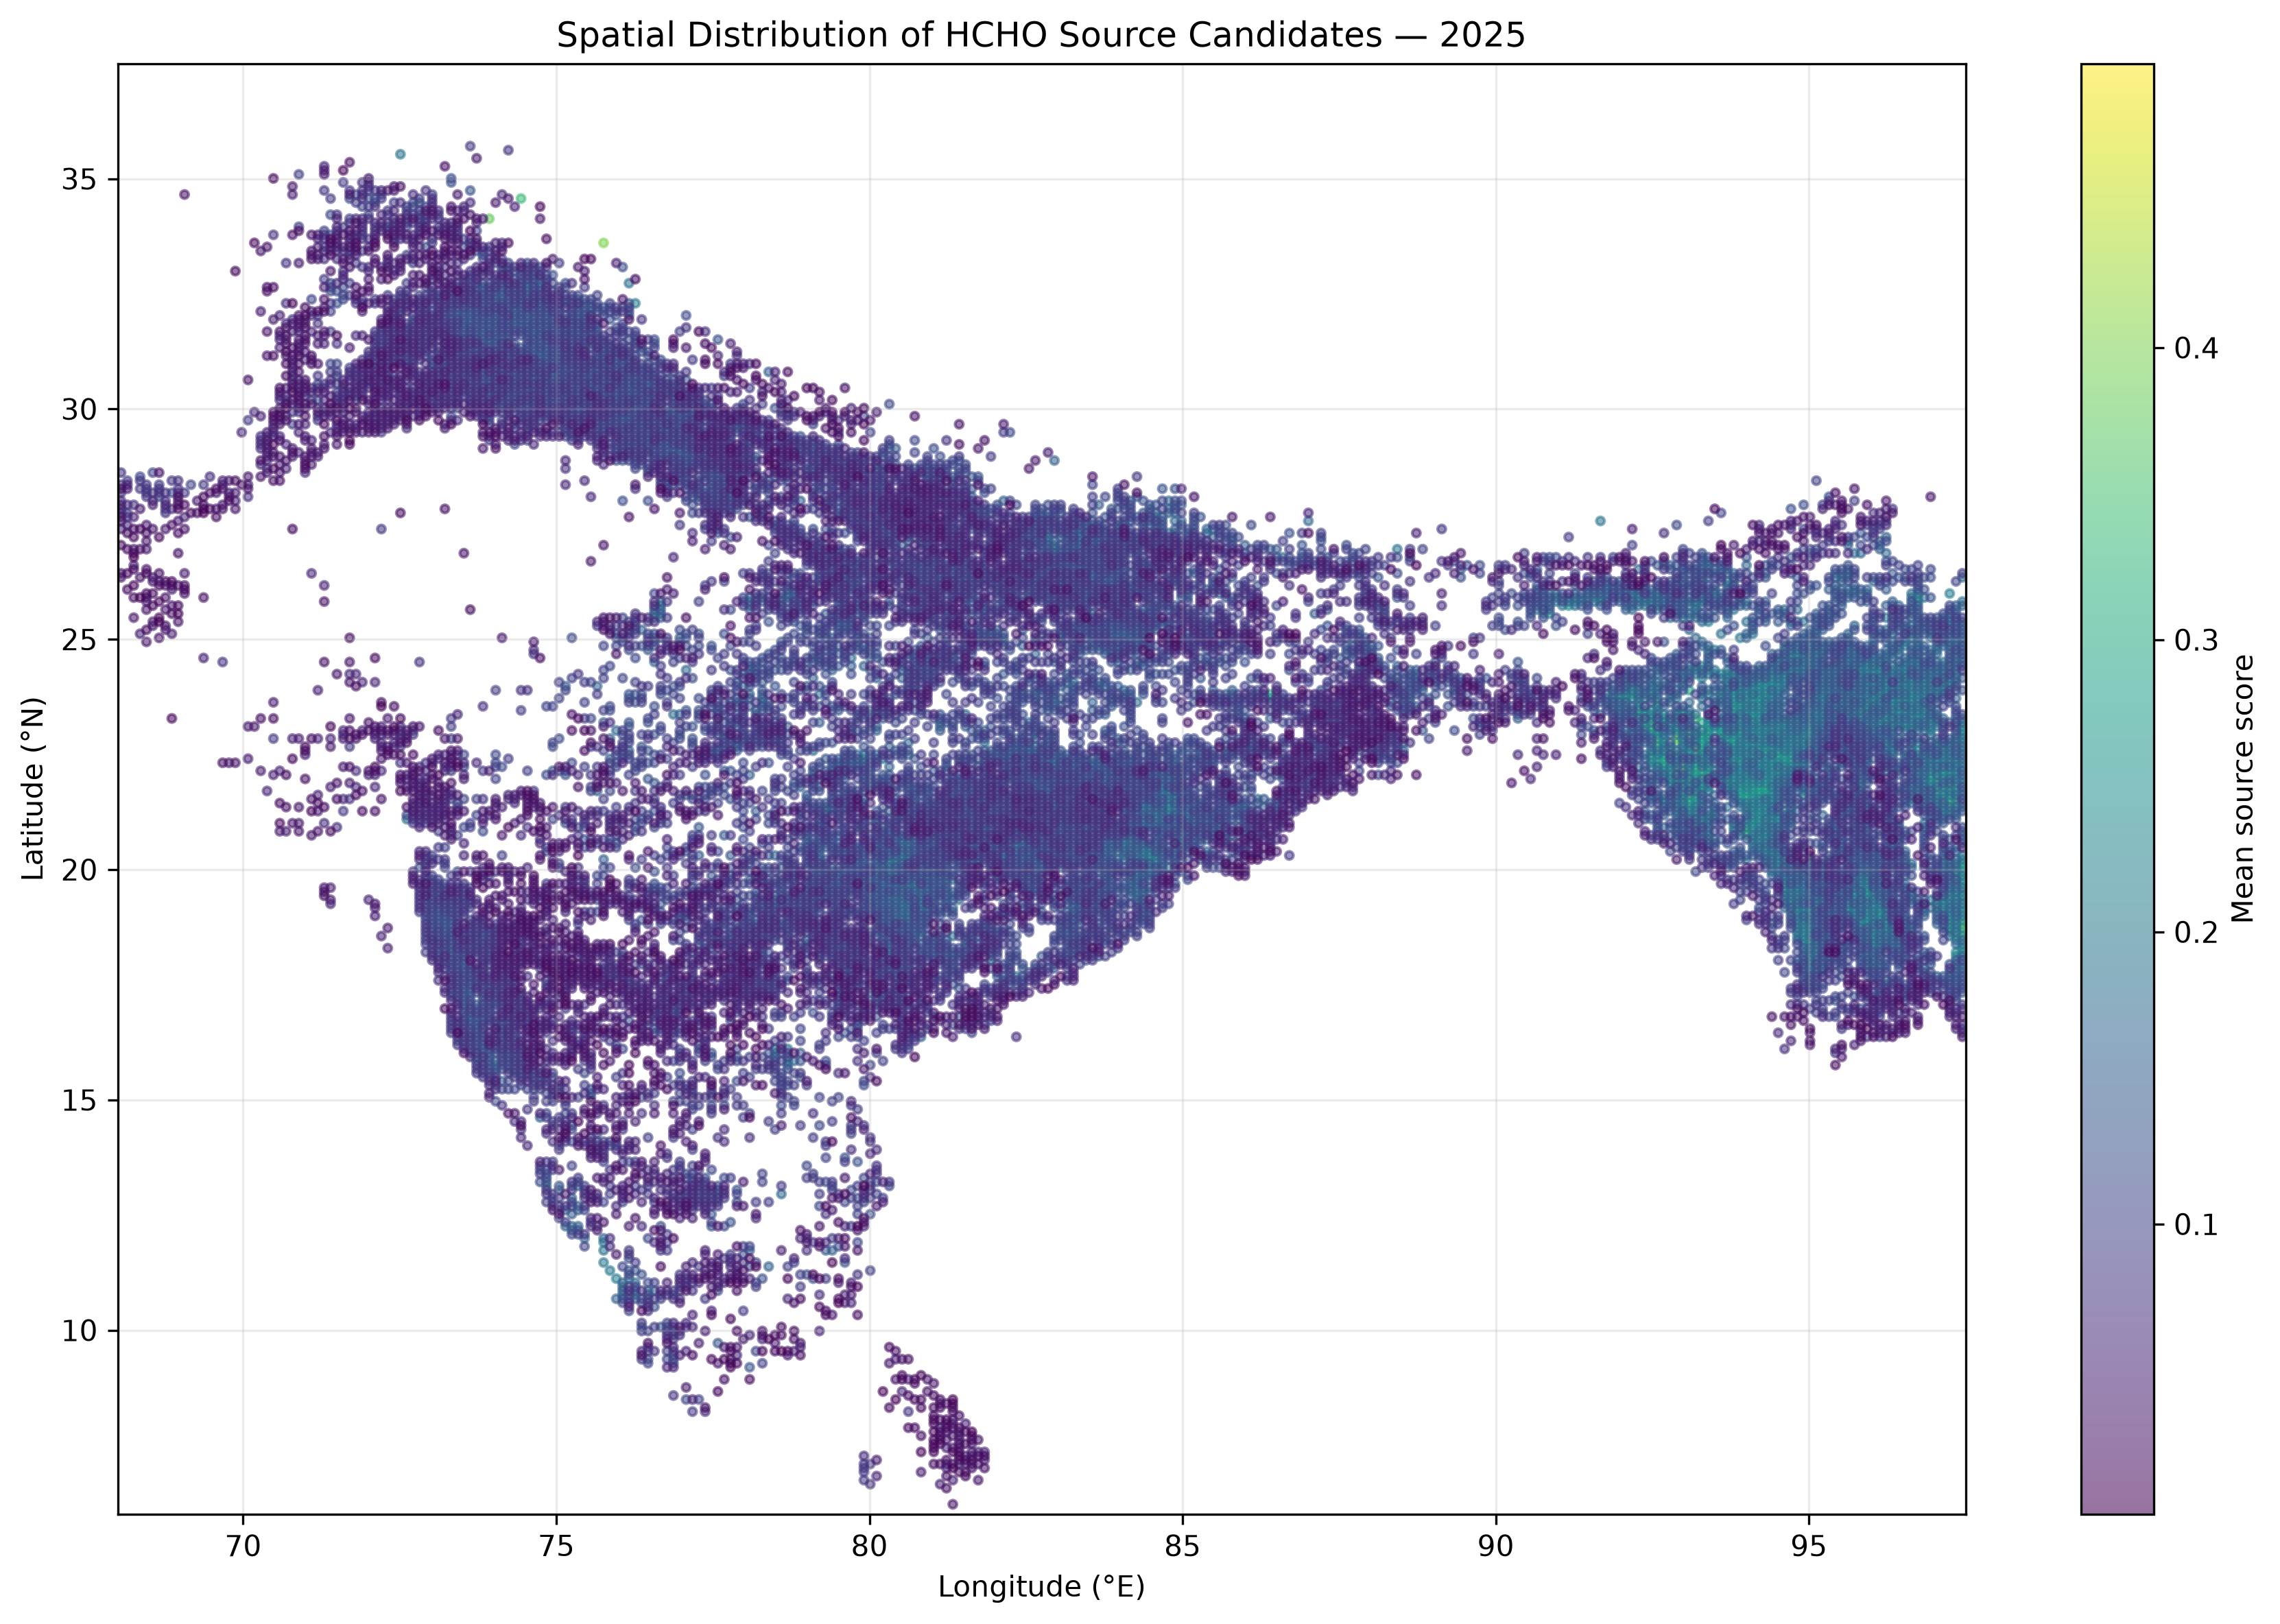

Values plotted in this chart, from the file beside it:
latitude, longitude, active_months, mean_HCHO, max_HCHO, total_fire_count, max_fire_count, total_FRP, max_FRP, mean_source_score, max_source_score, mean_wind_speed, score_percentile, score_group
22.84, 92.89, 1, 0.0003314, 0.0003314, 114, 114, 12454, 12454, 0.4972, 0.4972, 0.3249, 1.0, 99-100%
22.58, 93.19, 1, 0.0003889, 0.0003889, 207, 207, 6425, 6425, 0.4448, 0.4448, 0.8592, 1, 99-100%
22.23, 92.99, 1, 0.0003032, 0.0003032, 117, 117, 10285, 10285, 0.4196, 0.4196, 0.2628, 0.9999, 99-100%
22.76, 92.58, 1, 0.0003095, 0.0003095, 166, 166, 8814, 8814, 0.4105, 0.4105, 0.5663, 0.9999, 99-100%
33.61, 75.76, 1, 0.0005964, 0.0005964, 7, 7, 56.64, 56.64, 0.4039, 0.4039, 0.5733, 0.9998, 99-100%
18.82, 97.45, 1, 0.0004872, 0.0004872, 178, 178, 913.2, 913.2, 0.3927, 0.3927, 1.046, 0.9998, 99-100%
18.64, 97.45, 1, 0.0004569, 0.0004569, 240, 240, 916.8, 916.8, 0.39, 0.39, 1.046, 0.9997, 99-100%
34.13, 73.93, 1, 0.0005741, 0.0005741, 1, 1, 6.99, 6.99, 0.3791, 0.3791, 0.6841, 0.9997, 99-100%
22.93, 93.09, 1, 0.0002757, 0.0002757, 136, 136, 9274, 9274, 0.3772, 0.3772, 0.4251, 0.9996, 99-100%
21.53, 93.09, 1, 0.0004319, 0.0004319, 121, 121, 3329, 3329, 0.375, 0.375, 0.8484, 0.9996, 99-100%
22.06, 93.29, 1, 0.0004219, 0.0004219, 237, 237, 1403, 1403, 0.3674, 0.3674, 0.7671, 0.9995, 99-100%
23.11, 92.48, 1, 0.000335, 0.000335, 144, 144, 6223, 6223, 0.363, 0.363, 0.4449, 0.9995, 99-100%
23.28, 93.19, 1, 0.0003221, 0.0003221, 80, 80, 7628, 7628, 0.358, 0.358, 0.9099, 0.9994, 99-100%
22.32, 92.68, 1, 0.0003168, 0.0003168, 176, 176, 6035, 6035, 0.3546, 0.3546, 0.5644, 0.9994, 99-100%
20.83, 94, 1, 0.000403, 0.000403, 264, 264, 1131, 1131, 0.3543, 0.3543, 1.841, 0.9993, 99-100%
22.14, 92.89, 1, 0.0004164, 0.0004164, 49, 49, 4087, 4087, 0.3487, 0.3487, 0.2628, 0.9993, 99-100%
23.37, 92.28, 1, 0.0002933, 0.0002933, 176, 176, 6527, 6527, 0.3443, 0.3443, 0.4761, 0.9992, 99-100%
21.97, 97.04, 1, 0.0004415, 0.0004415, 170, 170, 818.1, 818.1, 0.344, 0.344, 1.242, 0.9992, 99-100%
21.44, 97.35, 1, 0.0004074, 0.0004074, 186, 186, 1786, 1786, 0.3418, 0.3418, 0.9349, 0.9991, 99-100%
22.23, 93.19, 1, 0.000431, 0.000431, 152, 152, 1338, 1338, 0.3391, 0.3391, 0.8195, 0.9991, 99-100%
21.44, 97.25, 1, 0.000398, 0.000398, 226, 226, 1321, 1321, 0.3384, 0.3384, 0.9349, 0.999, 99-100%
34.57, 74.44, 1, 0.0005308, 0.0005308, 1, 1, 6.01, 6.01, 0.3383, 0.3383, 1.188, 0.999, 99-100%
23.63, 92.58, 1, 0.0003519, 0.0003519, 115, 115, 4962, 4962, 0.3364, 0.3364, 0.9253, 0.9989, 99-100%
22.14, 92.79, 1, 0.0003528, 0.0003528, 135, 135, 4426, 4426, 0.3327, 0.3327, 0.5644, 0.9989, 99-100%
22.41, 94.71, 1, 0.0004916, 0.0004916, 61, 61, 200.4, 200.4, 0.3309, 0.3309, 0.2687, 0.9988, 99-100%
21.71, 97.04, 1, 0.0003895, 0.0003895, 210, 210, 1585, 1585, 0.3301, 0.3301, 1.23, 0.9988, 99-100%
23.81, 86.4, 7, 0.0002543, 0.0002995, 3688, 675, 9612, 1712, 0.3293, 0.3729, 1.462, 0.9987, 99-100%
21.71, 97.15, 1, 0.0003899, 0.0003899, 215, 215, 1400, 1400, 0.328, 0.328, 1.189, 0.9987, 99-100%
22.76, 92.89, 1, 0.0003284, 0.0003284, 89, 89, 5903, 5903, 0.3261, 0.3261, 0.3249, 0.9986, 99-100%
21.18, 93.19, 1, 0.0004112, 0.0004112, 70, 70, 2907, 2907, 0.3241, 0.3241, 0.4684, 0.9986, 99-100%
20.74, 94, 1, 0.0003906, 0.0003906, 247, 247, 592.4, 592.4, 0.3226, 0.3226, 1.841, 0.9985, 99-100%
18.56, 97.35, 1, 0.0003377, 0.0003377, 328, 328, 1199, 1199, 0.321, 0.321, 1.096, 0.9985, 99-100%
23.02, 92.48, 2, 0.0003157, 0.0003204, 176, 164, 12204, 12147, 0.3185, 0.4913, 0.6269, 0.9984, 99-100%
21.62, 94, 2, 0.0004491, 0.0005069, 152, 79, 1914, 1683, 0.3154, 0.3536, 0.7544, 0.9984, 99-100%
19.43, 97.35, 1, 0.0003847, 0.0003847, 209, 209, 1165, 1165, 0.3151, 0.3151, 1.164, 0.9983, 99-100%
21.79, 97.25, 1, 0.0003878, 0.0003878, 200, 200, 1155, 1155, 0.3139, 0.3139, 1.189, 0.9983, 99-100%
21.53, 94, 2, 0.0004608, 0.0005295, 48, 39, 2650, 2597, 0.3136, 0.3415, 0.7544, 0.9982, 99-100%
23.37, 92.99, 1, 0.0003768, 0.0003768, 83, 83, 3581, 3581, 0.3134, 0.3134, 0.5967, 0.9982, 99-100%
22.93, 93.39, 1, 0.0003319, 0.0003319, 116, 116, 4762, 4762, 0.3132, 0.3132, 1.651, 0.9981, 99-100%
19.87, 97.35, 1, 0.0004061, 0.0004061, 155, 155, 1158, 1158, 0.3126, 0.3126, 1.225, 0.9981, 99-100%
20.04, 97.45, 1, 0.0004275, 0.0004275, 121, 121, 788.5, 788.5, 0.3097, 0.3097, 1.322, 0.998, 99-100%
22.14, 93.29, 1, 0.0004572, 0.0004572, 68, 68, 492.4, 492.4, 0.3084, 0.3084, 0.8195, 0.998, 99-100%
22.49, 94.51, 1, 0.0004622, 0.0004622, 77, 77, 137.8, 137.8, 0.3084, 0.3084, 0.57, 0.9979, 99-100%
23.19, 92.38, 2, 0.0003332, 0.0003454, 197, 181, 9624, 9547, 0.3083, 0.4453, 0.5986, 0.9979, 99-100%
23.02, 92.89, 1, 0.0003749, 0.0003749, 90, 90, 3295, 3295, 0.3075, 0.3075, 0.4251, 0.9978, 99-100%
21.71, 94.21, 2, 0.0004606, 0.0005394, 141, 136, 440.4, 416.4, 0.3062, 0.4125, 0.5574, 0.9978, 99-100%
19.69, 97.45, 1, 0.0004062, 0.0004062, 136, 136, 1124, 1124, 0.3039, 0.3039, 1.047, 0.9977, 99-100%
22.76, 93.8, 2, 0.0004222, 0.0004518, 199, 144, 2182, 2079, 0.303, 0.3732, 1.327, 0.9977, 99-100%
21.62, 93.19, 1, 0.0003936, 0.0003936, 75, 75, 2611, 2611, 0.3025, 0.3025, 0.5296, 0.9976, 99-100%
21.53, 97.25, 1, 0.0003527, 0.0003527, 236, 236, 1383, 1383, 0.3013, 0.3013, 0.9349, 0.9976, 99-100%
22.32, 92.58, 1, 0.0003606, 0.0003606, 102, 102, 3358, 3358, 0.3006, 0.3006, 0.6969, 0.9975, 99-100%
22.76, 93.29, 1, 0.0004155, 0.0004155, 88, 88, 1415, 1415, 0.2997, 0.2997, 0.8457, 0.9975, 99-100%
22.49, 92.48, 1, 0.0002834, 0.0002834, 149, 149, 5480, 5480, 0.2985, 0.2985, 0.5829, 0.9974, 99-100%
23.63, 94.21, 1, 0.0004454, 0.0004454, 81, 81, 298.5, 298.5, 0.2981, 0.2981, 0.438, 0.9974, 99-100%
21.88, 92.79, 1, 0.0003677, 0.0003677, 116, 116, 2723, 2723, 0.2978, 0.2978, 0.7312, 0.9973, 99-100%
22.93, 93.29, 1, 0.000305, 0.000305, 97, 97, 5500, 5500, 0.2977, 0.2977, 0.8662, 0.9973, 99-100%
23.28, 92.48, 1, 0.0002895, 0.0002895, 118, 118, 5688, 5688, 0.2964, 0.2964, 0.4395, 0.9972, 99-100%
21.97, 96.94, 1, 0.0003872, 0.0003872, 177, 177, 823.1, 823.1, 0.2958, 0.2958, 1.242, 0.9972, 99-100%
22.14, 93.19, 1, 0.000388, 0.000388, 131, 131, 1436, 1436, 0.2923, 0.2923, 0.8195, 0.9971, 99-100%
22.06, 93.09, 1, 0.0003327, 0.0003327, 61, 61, 4787, 4787, 0.2917, 0.2917, 0.3982, 0.9971, 99-100%
... 20,025 more rows
